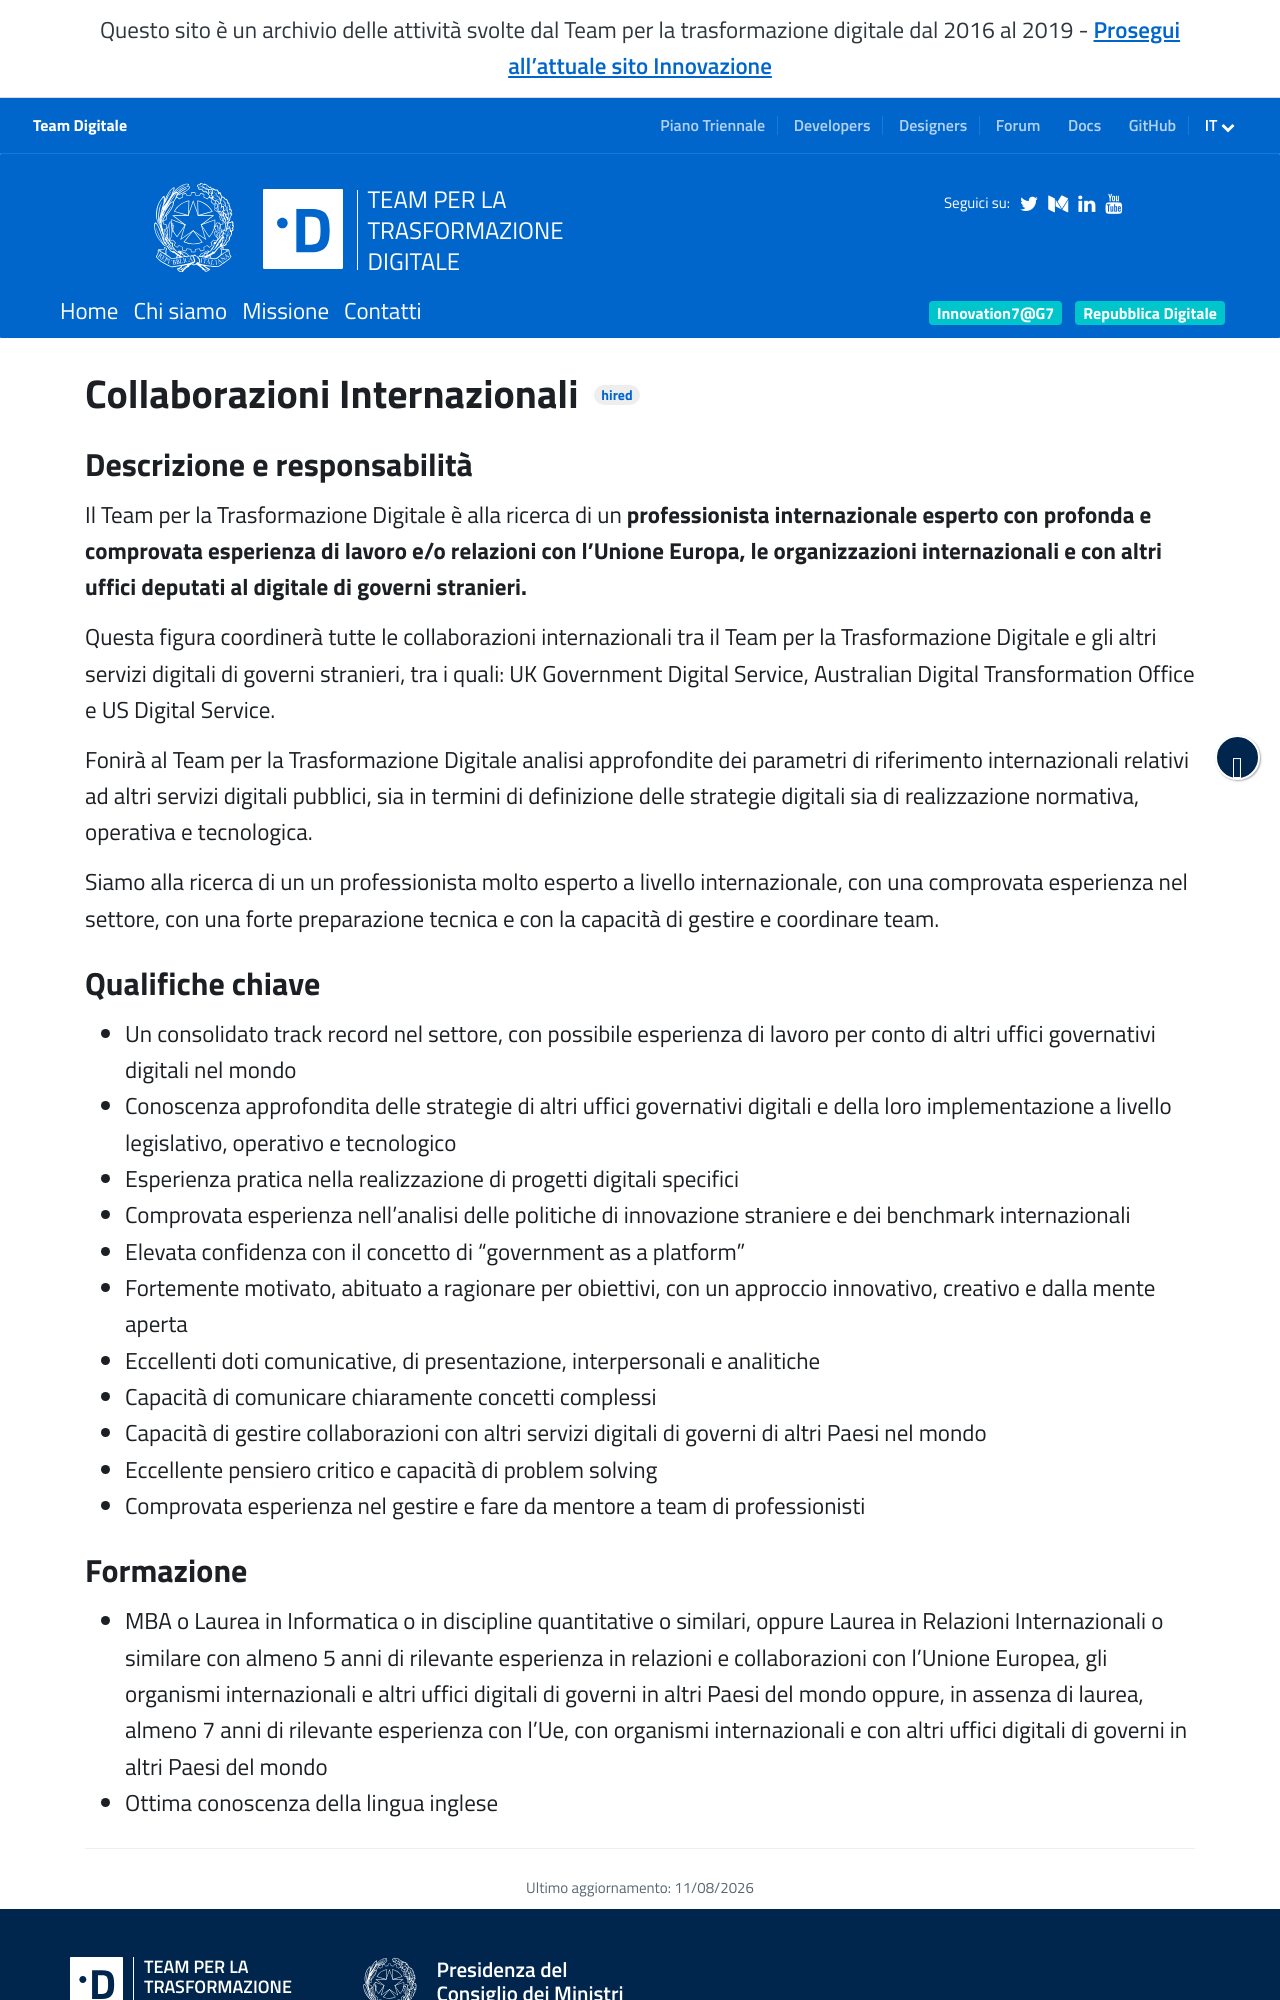

repository: teamdigitale/teamdigitale.governo.it · page: it/jobpositions/collaborazioni-internazionali.htm · generator: jekyll

---
title: Collaborazioni Internazionali
lang: it
permalink: /it/jobpositions/collaborazioni-internazionali.htm
redirect_from:
  - /it/jobs/12-detail.htm
layout: job
ref: collaborazioni-internazionali
archived: true
parent_ref: join-us
---

### Descrizione e responsabilità
Il Team per la Trasformazione Digitale è alla ricerca di un **professionista internazionale esperto con profonda e comprovata esperienza di lavoro e/o relazioni con l’Unione Europa, le organizzazioni internazionali e  con altri uffici deputati al digitale di governi stranieri.**


Questa figura coordinerà tutte le collaborazioni internazionali tra il Team per la Trasformazione Digitale e gli altri servizi digitali di governi stranieri, tra i quali: UK Government Digital Service, Australian Digital Transformation Office e US Digital Service.

Fonirà al Team per la Trasformazione Digitale analisi approfondite dei parametri di riferimento internazionali relativi ad altri servizi digitali pubblici, sia in termini di definizione delle strategie digitali sia di realizzazione normativa, operativa e tecnologica.

Siamo alla ricerca di un un professionista molto esperto a livello internazionale, con una comprovata esperienza nel settore, con una forte preparazione tecnica e con la capacità di gestire e coordinare team.


### Qualifiche chiave
- Un consolidato track record nel settore, con possibile esperienza di lavoro per conto di altri uffici governativi digitali nel mondo
- Conoscenza approfondita delle strategie di altri uffici governativi digitali e della loro implementazione a livello legislativo, operativo e tecnologico
- Esperienza pratica nella realizzazione di progetti digitali specifici
- Comprovata esperienza nell'analisi delle politiche di innovazione straniere e dei benchmark internazionali
- Elevata confidenza con il concetto di "government as a platform"
- Fortemente motivato, abituato a ragionare per obiettivi, con un approccio innovativo, creativo e dalla mente aperta
- Eccellenti doti comunicative, di presentazione, interpersonali e analitiche
- Capacità di comunicare chiaramente concetti complessi
- Capacità di gestire collaborazioni con altri servizi digitali di governi di altri Paesi nel mondo
- Eccellente pensiero critico e capacità di problem solving
- Comprovata esperienza nel gestire e fare da mentore a team di professionisti
